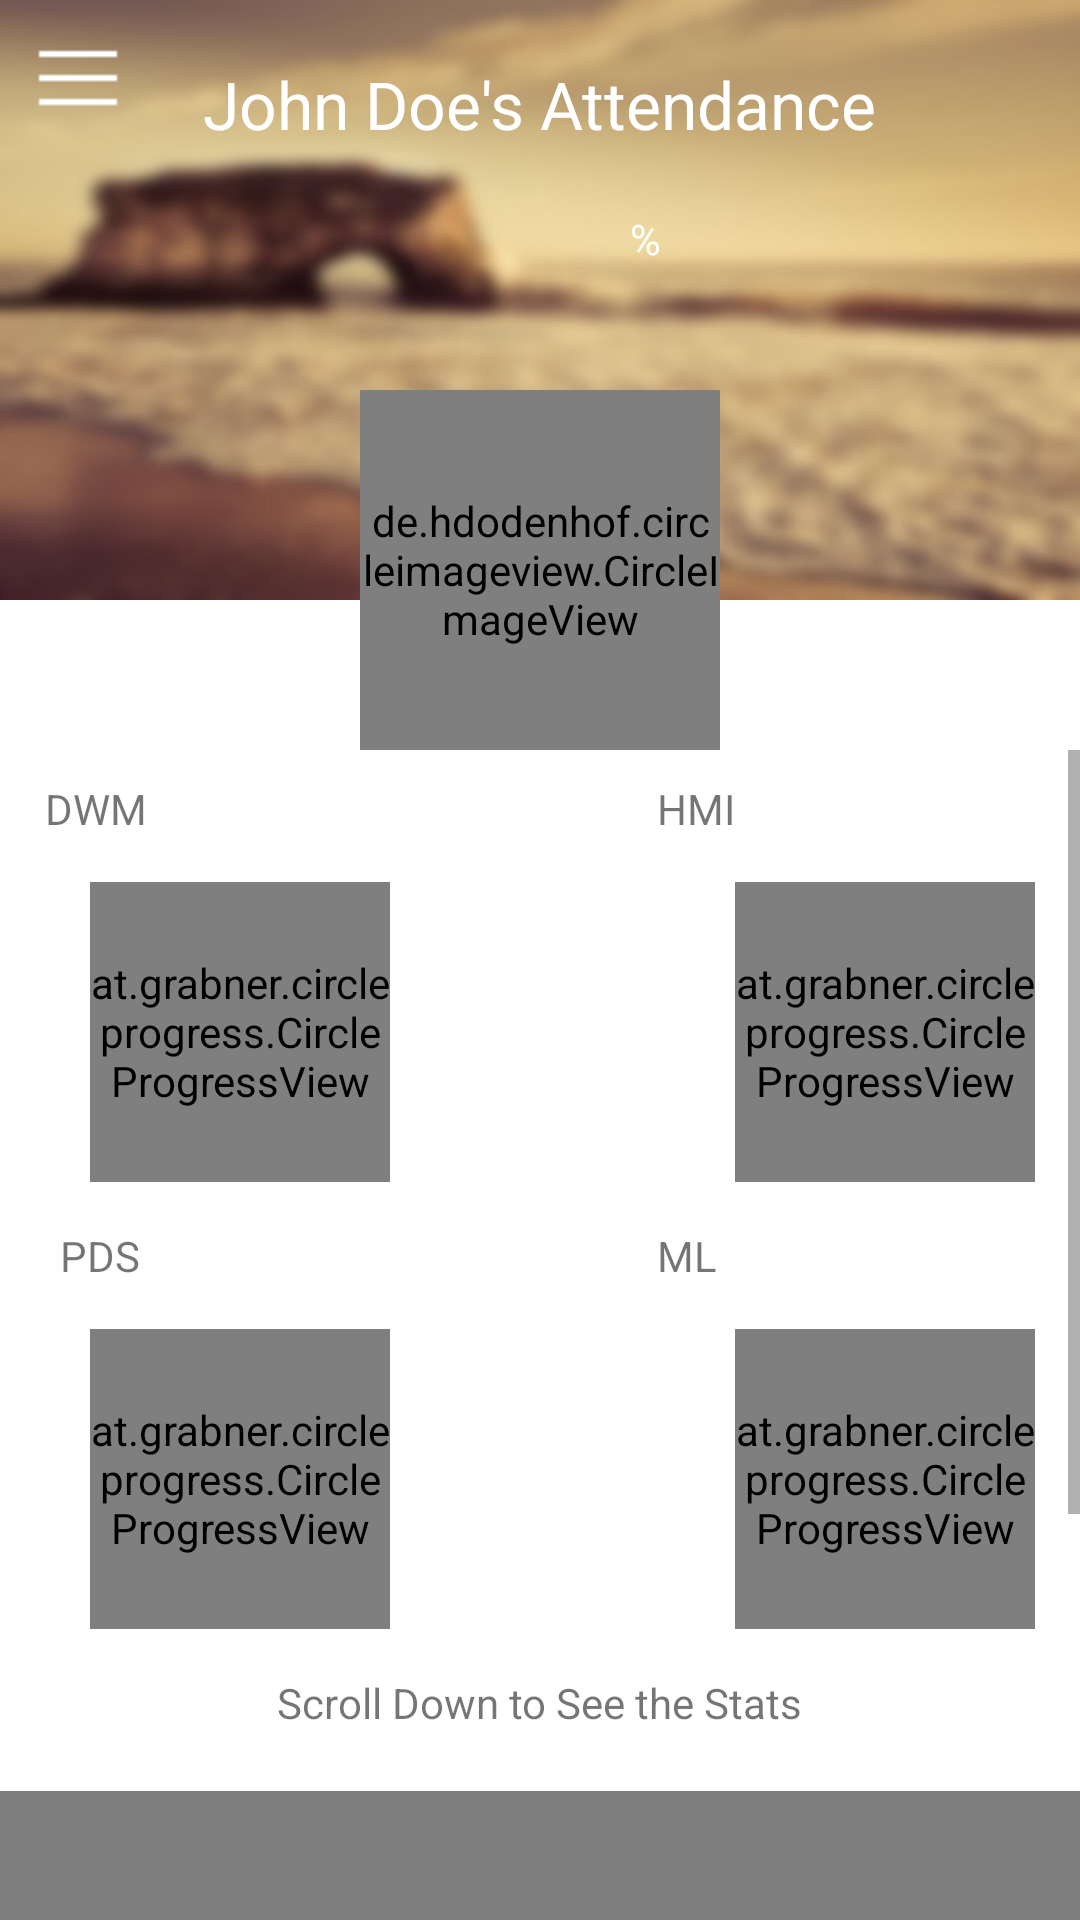

Layout XML and referenced resources for this Android screen:
<!-- AndroidManifest.xml: application theme AppTheme -->
<!-- res/layout/activity_statistical_view.xml -->
<?xml version="1.0" encoding="utf-8"?>
<android.support.v4.widget.DrawerLayout xmlns:android="http://schemas.android.com/apk/res/android"
    xmlns:app="http://schemas.android.com/apk/res-auto"
    xmlns:tools="http://schemas.android.com/tools"
    android:id="@id/drawer_layout"
    android:layout_width="match_parent"
    android:layout_height="match_parent"
    tools:context="com.dewang.myattendance.StudentProfile">

    <RelativeLayout
        android:layout_width="match_parent"
        android:layout_height="match_parent"
        android:background="#ffffff">

        <FrameLayout
            android:id="@+id/frameLayout"
            android:layout_width="match_parent"
            android:layout_height="250dp">


            

            <ImageView
                android:id="@+id/image"
                android:layout_width="match_parent"
                android:layout_height="200dp"
                android:scaleType="fitXY"
                android:src="@drawable/beach" />

            <de.hdodenhof.circleimageview.CircleImageView
                android:id="@+id/ivProfilePic"
                android:layout_width="120dp"
                android:layout_height="120dp"
                android:layout_gravity="center_horizontal"
                android:layout_marginTop="130dp"
                android:src="@drawable/default_profile"
                app:civ_border_color="#ffffff"
                app:civ_border_width="3dp" />

            <TextView
                android:id="@+id/tvProfileName"
                android:layout_width="wrap_content"
                android:layout_height="wrap_content"
                android:layout_gravity="center_horizontal"
                android:layout_marginTop="20dp"
                android:text="John Doe's Attendance"
                android:textColor="#ffffff"
                android:textSize="22dp" />

            <TextView
                android:id="@+id/tvAgg"
                android:layout_width="wrap_content"
                android:layout_height="wrap_content"
                android:layout_gravity="center_horizontal"
                android:layout_marginTop="75dp"
                android:textColor="#ffffff"
                android:textSize="30dp" />

            <TextView
                android:layout_width="wrap_content"
                android:layout_height="wrap_content"
                android:layout_marginLeft="210dp"
                android:layout_marginTop="70dp"
                android:text="%"
                android:textColor="#ffffff" />
        </FrameLayout>

        <TextView
            android:id="@+id/tvNavigation"
            android:layout_width="wrap_content"
            android:layout_height="wrap_content"
            android:layout_marginLeft="10dp"
            android:layout_marginTop="10dp"
            android:drawableLeft="@drawable/navigationmenu" />

        <ScrollView
            android:layout_width="match_parent"
            android:layout_height="match_parent"
            android:layout_below="@id/frameLayout">

            <RelativeLayout
                android:layout_width="match_parent"
                android:layout_height="match_parent"
                android:layout_marginTop="10dp">

                <TextView
                    android:id="@+id/tvDWM"
                    android:layout_width="wrap_content"
                    android:layout_height="wrap_content"
                    android:layout_marginLeft="15dp"
                    android:text="DWM" />

                <at.grabner.circleprogress.CircleProgressView
                    android:id="@+id/pvDWM"
                    android:layout_width="100dp"
                    android:layout_height="100dp"
                    android:layout_alignParentLeft="true"
                    android:layout_alignParentStart="true"
                    android:layout_below="@+id/tvDWM"
                    android:layout_marginLeft="30dp"
                    android:layout_marginTop="15dp"
                    app:cpv_barColor="@color/red"
                    app:cpv_barColor1="@color/orange"
                    app:cpv_barColor2="@color/blue"
                    app:cpv_barColor3="@color/green"
                    app:cpv_maxValue="100"
                    app:cpv_showUnit="true"
                    app:cpv_textSize="30dp"
                    app:cpv_unit="%"
                    app:cpv_unitSize="17dp" />

                <TextView
                    android:id="@+id/tvHMI"
                    android:layout_width="wrap_content"
                    android:layout_height="wrap_content"
                    android:layout_marginLeft="170dp"
                    android:layout_toRightOf="@id/tvDWM"
                    android:text="HMI" />

                <at.grabner.circleprogress.CircleProgressView
                    android:id="@+id/pvHMI"
                    android:layout_width="100dp"
                    android:layout_height="100dp"
                    android:layout_alignTop="@+id/pvDWM"
                    android:layout_toEndOf="@+id/tvHMI"
                    android:layout_toRightOf="@+id/tvHMI"
                    app:cpv_barColor="@color/red"
                    app:cpv_barColor1="@color/green"
                    app:cpv_maxValue="100"
                    app:cpv_showUnit="true"
                    app:cpv_textSize="30dp"
                    app:cpv_unit="%"
                    app:cpv_unitSize="17dp" />

                <TextView
                    android:id="@+id/tvPDS"
                    android:layout_width="match_parent"
                    android:layout_height="match_parent"
                    android:layout_below="@id/pvDWM"
                    android:layout_marginLeft="20dp"
                    android:layout_marginTop="15dp"
                    android:text="PDS" />

                <at.grabner.circleprogress.CircleProgressView
                    android:id="@+id/pvPDS"
                    android:layout_width="100dp"
                    android:layout_height="100dp"
                    android:layout_below="@id/tvPDS"
                    android:layout_marginLeft="30dp"
                    android:layout_marginTop="15dp"
                    app:cpv_barColor="@color/red"
                    app:cpv_barColor1="@color/green"
                    app:cpv_maxValue="100"
                    app:cpv_showUnit="true"
                    app:cpv_textSize="30dp"
                    app:cpv_unit="%"
                    app:cpv_unitSize="17dp" />

                <TextView
                    android:id="@+id/tvML"
                    android:layout_width="wrap_content"
                    android:layout_height="wrap_content"
                    android:layout_alignLeft="@+id/tvHMI"
                    android:layout_alignStart="@+id/tvHMI"
                    android:layout_below="@id/pvHMI"
                    android:layout_marginTop="15dp"
                    android:text="ML" />

                <at.grabner.circleprogress.CircleProgressView
                    android:id="@+id/pvML"
                    android:layout_width="100dp"
                    android:layout_height="100dp"
                    android:layout_alignLeft="@+id/pvHMI"
                    android:layout_alignStart="@+id/pvHMI"
                    android:layout_alignTop="@+id/pvPDS"
                    app:cpv_barColor="@color/red"
                    app:cpv_barColor1="@color/green"
                    app:cpv_maxValue="100"
                    app:cpv_showUnit="true"
                    app:cpv_textSize="30dp"
                    app:cpv_unit="%"
                    app:cpv_unitSize="17dp" />

                <TextView
                    android:id="@+id/idScrollDown"
                    android:layout_width="wrap_content"
                    android:layout_height="wrap_content"
                    android:layout_below="@id/pvPDS"
                    android:layout_centerHorizontal="true"
                    android:layout_marginTop="15dp"
                    android:text="Scroll Down to See the Stats" />

                <com.github.mikephil.charting.charts.BarChart
                    android:id="@+id/barChartLecs"
                    android:layout_width="match_parent"
                    android:layout_height="250dp"
                    android:layout_below="@id/idScrollDown"
                    android:layout_marginTop="20dp"></com.github.mikephil.charting.charts.BarChart>

            </RelativeLayout>
        </ScrollView>
    </RelativeLayout>

    <android.support.design.widget.NavigationView
        android:id="@+id/navigation_view"
        android:layout_width="match_parent"
        android:layout_height="match_parent"
        android:layout_gravity="start"
        app:headerLayout="@layout/navigation_drawer_header"
        app:menu="@menu/drawer_menu"></android.support.design.widget.NavigationView>

</android.support.v4.widget.DrawerLayout>
<!-- res/layout/navigation_drawer_header.xml (included above) -->
<?xml version="1.0" encoding="utf-8"?>
<RelativeLayout xmlns:android="http://schemas.android.com/apk/res/android"
    xmlns:app="http://schemas.android.com/apk/res-auto"
    android:layout_width="match_parent"
    android:layout_height="180dp"
    android:background="@drawable/navigation_background">

    <de.hdodenhof.circleimageview.CircleImageView
        android:id="@+id/ivProfilePicNavig"
        android:layout_width="100dp"
        android:layout_height="100dp"
        android:layout_alignParentLeft="true"
        android:layout_alignParentStart="true"
        android:layout_centerVertical="true"
        android:layout_gravity="center_horizontal"
        android:layout_marginLeft="20dp"
        android:layout_marginStart="20dp"
        android:src="@drawable/default_profile"
        app:civ_border_color="@color/silver"
        app:civ_border_width="3dp" />


    <TextView
        android:id="@+id/tvIDNavig"
        android:layout_width="wrap_content"
        android:layout_height="wrap_content"
        android:layout_alignLeft="@+id/tvNameNavig"
        android:layout_alignStart="@+id/tvNameNavig"
        android:layout_below="@+id/tvNameNavig"
        android:layout_marginTop="13dp"
        android:text="ID: M2013CM1063"
        android:textColor="#ffffff"
        android:textSize="12dp"
        android:textStyle="bold" />

    <TextView
        android:id="@+id/tvNameNavig"
        android:layout_width="wrap_content"
        android:layout_height="wrap_content"
        android:layout_marginLeft="15dp"
        android:layout_marginStart="15dp"
        android:layout_marginTop="24dp"
        android:text="FirstName LastName"
        android:textColor="#ffffff"
        android:textSize="15dp"
        android:textStyle="bold"
        android:layout_alignTop="@+id/ivProfilePicNavig"
        android:layout_toRightOf="@+id/ivProfilePicNavig"
        android:layout_toEndOf="@+id/ivProfilePicNavig" />


</RelativeLayout>
<!-- resources referenced by this layout -->
<resources>
  <color name="blue">#29b6f6</color>
  <color name="green">#9ccc65</color>
  <color name="orange">#ffa726</color>
  <color name="red">#ef5350</color>
  <color name="silver">#ECEFF1</color>
  <!-- drawable beach: jpg bitmap (drawable, 30221 bytes) -->
  <!-- drawable navigation_background: jpg bitmap (drawable, 38145 bytes) -->
  <!-- drawable navigationmenu: png bitmap (drawable, 166 bytes) -->
  <style name="AppTheme" parent="Theme.AppCompat.Light.DarkActionBar">
          
          <item name="colorPrimary">@color/colorPrimary</item>
          <item name="colorPrimaryDark">@color/colorPrimaryDark</item>
          <item name="colorAccent">@color/colorAccent</item>
      </style>
  <color name="colorPrimary">#3F51B5</color>
  <color name="colorPrimaryDark">#303F9F</color>
  <color name="colorAccent">#FF4081</color>
</resources>
